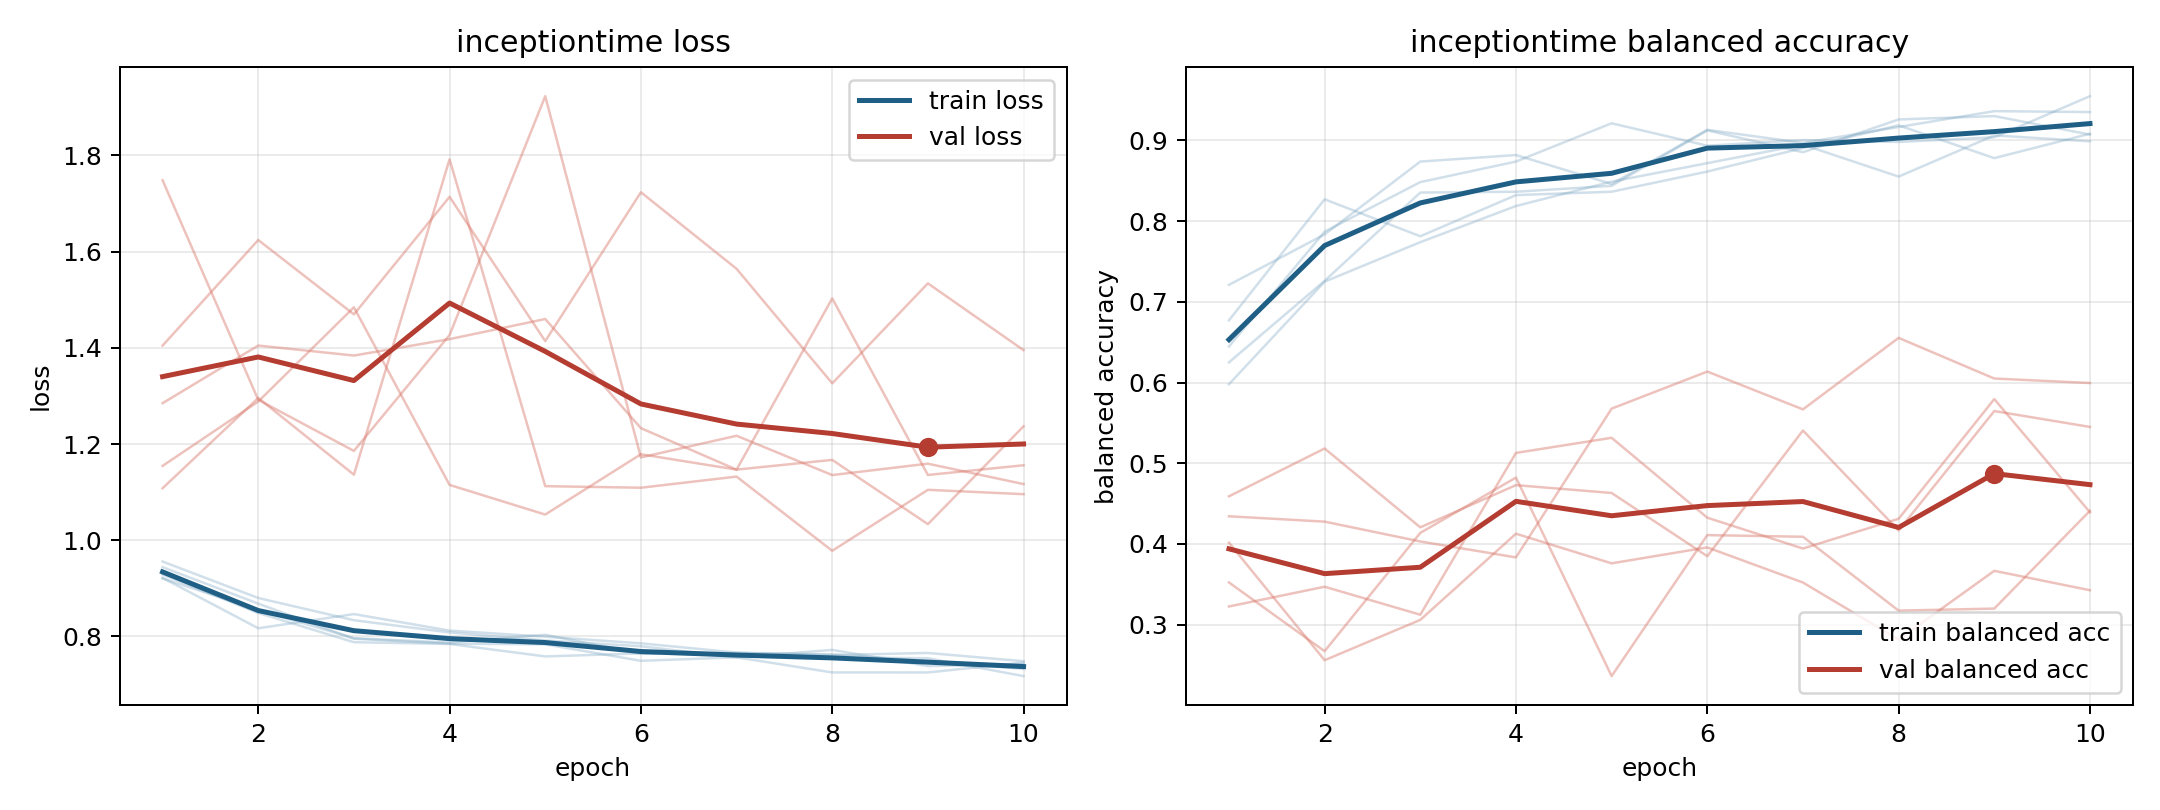

The table this chart was drawn from, first rows:
model, fold, epoch, train_loss, train_balanced_accuracy, val_loss, val_balanced_accuracy
inceptiontime, 1, 1, 0.9207, 0.7211, 1.748, 0.459
inceptiontime, 1, 2, 0.8552, 0.7836, 1.292, 0.5183
inceptiontime, 1, 3, 0.7965, 0.8738, 1.186, 0.4206
inceptiontime, 1, 4, 0.7875, 0.8819, 1.427, 0.4728
inceptiontime, 1, 5, 0.8036, 0.8461, 1.923, 0.4631
inceptiontime, 1, 6, 0.764, 0.9132, 1.172, 0.3848
inceptiontime, 1, 7, 0.7657, 0.897, 1.217, 0.5406
inceptiontime, 1, 8, 0.7628, 0.9167, 1.136, 0.4167
inceptiontime, 1, 9, 0.749, 0.9363, 1.159, 0.5647
inceptiontime, 1, 10, 0.7325, 0.9352, 1.117, 0.545
inceptiontime, 2, 1, 0.9442, 0.625, 1.155, 0.3225
inceptiontime, 2, 2, 0.8683, 0.726, 1.288, 0.3469
inceptiontime, 2, 3, 0.7953, 0.8354, 1.484, 0.3123
inceptiontime, 2, 4, 0.7851, 0.8365, 1.115, 0.5128
inceptiontime, 2, 5, 0.7837, 0.8438, 1.053, 0.5315
inceptiontime, 2, 6, 0.7495, 0.9125, 1.179, 0.4325
inceptiontime, 2, 7, 0.7567, 0.8854, 1.147, 0.3943
inceptiontime, 2, 8, 0.7253, 0.926, 1.167, 0.4312
inceptiontime, 2, 9, 0.7253, 0.9302, 1.033, 0.5795
inceptiontime, 2, 10, 0.7459, 0.9073, 1.237, 0.4392
inceptiontime, 3, 1, 0.9288, 0.6447, 1.405, 0.3522
inceptiontime, 3, 2, 0.849, 0.787, 1.624, 0.2671
inceptiontime, 3, 3, 0.7881, 0.8484, 1.469, 0.4137
inceptiontime, 3, 4, 0.7845, 0.8738, 1.714, 0.4822
inceptiontime, 3, 5, 0.7586, 0.9213, 1.414, 0.2362
inceptiontime, 3, 6, 0.7649, 0.8935, 1.723, 0.4109
inceptiontime, 3, 7, 0.7617, 0.9005, 1.564, 0.4089
inceptiontime, 3, 8, 0.756, 0.8981, 1.326, 0.3173
inceptiontime, 3, 9, 0.7548, 0.9039, 1.534, 0.3199
inceptiontime, 3, 10, 0.7177, 0.9549, 1.395, 0.4411
inceptiontime, 4, 1, 0.9558, 0.5979, 1.108, 0.4343
inceptiontime, 4, 2, 0.88, 0.725, 1.296, 0.4276
inceptiontime, 4, 3, 0.8338, 0.774, 1.136, 0.403
inceptiontime, 4, 4, 0.8084, 0.8187, 1.792, 0.3833
inceptiontime, 4, 5, 0.7918, 0.849, 1.112, 0.5677
inceptiontime, 4, 6, 0.7797, 0.8719, 1.109, 0.6136
inceptiontime, 4, 7, 0.7565, 0.8948, 1.132, 0.5667
inceptiontime, 4, 8, 0.7722, 0.8552, 0.9781, 0.6554
inceptiontime, 4, 9, 0.7385, 0.9062, 1.105, 0.605
inceptiontime, 4, 10, 0.7428, 0.899, 1.096, 0.5994
inceptiontime, 5, 1, 0.9219, 0.6771, 1.285, 0.4015
inceptiontime, 5, 2, 0.8171, 0.8271, 1.405, 0.2559
inceptiontime, 5, 3, 0.8466, 0.7812, 1.384, 0.3059
inceptiontime, 5, 4, 0.8123, 0.8323, 1.418, 0.4127
inceptiontime, 5, 5, 0.7996, 0.8365, 1.46, 0.3759
inceptiontime, 5, 6, 0.7858, 0.8615, 1.233, 0.3957
inceptiontime, 5, 7, 0.7666, 0.8906, 1.147, 0.3522
inceptiontime, 5, 8, 0.7615, 0.9187, 1.503, 0.2815
inceptiontime, 5, 9, 0.7658, 0.8781, 1.136, 0.3667
inceptiontime, 5, 10, 0.7487, 0.9083, 1.156, 0.3426
